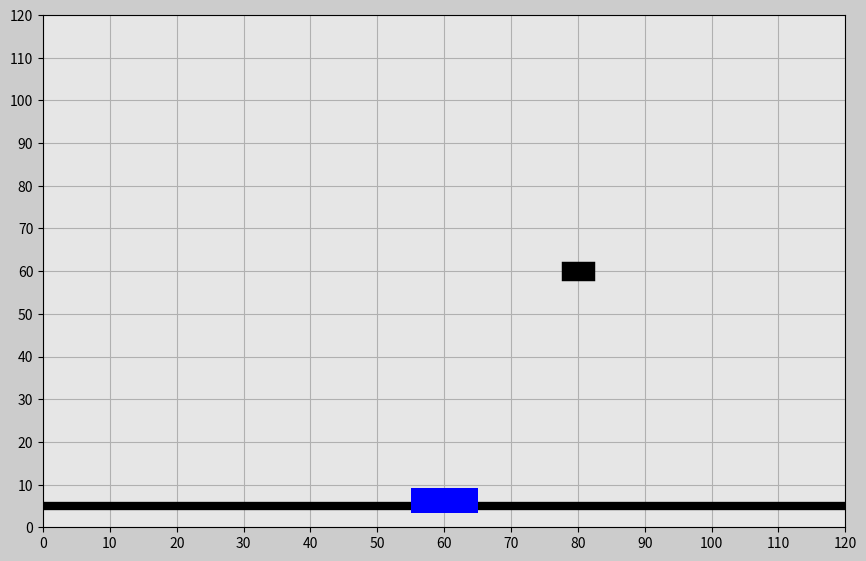

This chart was generated by the following Python code:
import matplotlib.pyplot as plt
import matplotlib.gridspec as gridspec
import matplotlib.animation as animation
import numpy as np
import random


environment_rows = 13*8
environment_columns = 82

q_values = np.zeros((environment_rows, environment_columns, 2))

actions = ['right', 'left']

rewards = np.full((environment_rows, environment_columns), -1)

#assign the reward
for i in range(0, environment_columns):
    for j in range(0, 2):
        rewards[8*8-j][i] = 100 - (j*5)
        rewards[8*8+j][i] = 100 - (j*5)
for i in range(0, environment_columns):
    for j in range(2, 4):
        rewards[8*8-j][i] = 20 + (j*3)
        rewards[8*8+j][i] = 40 + (j*3)
for i in range(0, environment_columns):
    for j in range(4, 6):
        rewards[8*8-j][i] = 5 + (j*2)
        rewards[8*8+j][i] = 20 + (j*2)
for i in range(0, environment_columns):
   for j in range(47, 0, -1):
      rewards[j][i] = -10 - ((48-j)*1)
for i in range(3, environment_columns):
    for j in range(0, 54):
        rewards[j][i] -= 5

#assign the terminal state
for i in range(0, environment_rows):
    rewards[i][81] = -100

for i in range(0, environment_columns):
   rewards[environment_rows-1][i] = -100
   rewards[0][i] = -100

print(rewards)

## Helper function ##

def is_terminal_state(current_row_index, current_column_index):
    if rewards[current_row_index, current_column_index] == -100:
        return True
    else:
        return False

#define a function that will choose a random, non-terminal starting location
def get_starting_location():
  #get a random row and column index
  current_row_index = np.random.randint(environment_rows)
  current_column_index = np.random.randint(environment_columns)
  #continue choosing random row and column indexes until a non-terminal state is identified
  while is_terminal_state(current_row_index, current_column_index):
    current_row_index = np.random.randint(environment_rows)
    current_column_index = np.random.randint(environment_columns)
  return current_row_index, current_column_index

#define an epsilon greedy algorithm that will choose which action to take next (i.e., where to move next)
def get_next_action(current_row_index, current_column_index, epsilon):
  #if a randomly chosen value between 0 and 1 is less than epsilon,
  #then choose the most promising value from the Q-table for this state.
  if np.random.random() < epsilon:
    return np.argmax(q_values[current_row_index, current_column_index])
  else: #choose a random action
    return np.random.randint(2)
  
def get_next_location(current_row_index, current_column_index, action_index):
  new_row_index = current_row_index
  new_column_index = current_column_index
  #cube falling
  new_column_index += 1
  #train action
  if actions[action_index] == 'right' and current_row_index < environment_rows - 1:
    new_row_index += 1
  elif actions[action_index] == 'left' and current_row_index > 0:
    new_row_index -= 1
  return new_row_index, new_column_index

def get_shortest_path(start_row_index, start_column_index):
  #return immediately if this is an invalid starting location
  if is_terminal_state(start_row_index, start_column_index):
    return []
  else: #if this is a 'legal' starting location
    current_row_index, current_column_index = start_row_index, start_column_index
    shortest_path = []
    action_path = []
    shortest_path.append([current_row_index, current_column_index])
    #continue moving along the path until we reach the goal (i.e., the item packaging location)
    while not is_terminal_state(current_row_index, current_column_index):
      #get the best action to take
      action_index = get_next_action(current_row_index, current_column_index, 1.)
      action_path.append(action_index)
      #move to the next location on the path, and add the new location to the list
      current_row_index, current_column_index = get_next_location(current_row_index, current_column_index, action_index)
      shortest_path.append([current_row_index, current_column_index])
    return shortest_path, action_path

### Train ###
#define training parameters
epsilon = 0.8 #the percentage of time when we should take the best action (instead of a random action)
discount_factor = 0.6 #discount factor for future rewards
learning_rate = 0.5 #the rate at which the AI agent should learn

#train until it reached the reward
while(np.max(q_values)< 200):
    for episode in range(2000):
        #get the starting location for this episode
        row_index, column_index = get_starting_location()

        #continue taking actions (i.e., moving) until we reach a terminal state
        #(i.e., until we reach the item packaging area or crash into an item storage location)
        while not is_terminal_state(row_index, column_index):
            #choose which action to take (i.e., where to move next)
            action_index = get_next_action(row_index, column_index, epsilon)

            #perform the chosen action, and transition to the next state (i.e., move to the next location)
            old_row_index, old_column_index = row_index, column_index #store the old row and column indexes
            row_index, column_index = get_next_location(row_index, column_index, action_index)

            #receive the reward for moving to the new state, and calculate the temporal difference
            reward = rewards[row_index, column_index]
            old_q_value = q_values[old_row_index, old_column_index, action_index]
            temporal_difference = reward + (discount_factor * np.max(q_values[row_index, column_index])) - old_q_value

            #update the Q-value for the previous state and action pair
            new_q_value = old_q_value + (learning_rate * temporal_difference)
            q_values[old_row_index, old_column_index, action_index] = new_q_value

print('Training complete!')
print(np.max(q_values))

#getting the shortest path and the action it takes from the initial position
shortest_path, action_path = get_shortest_path(48, 0)
print(shortest_path)

##########################################################

#initialize input values
trials=2
incl_angle = 0 #no incline angle
g=10
mass_cart=100 # [kg]

trials_global=trials

dt=0.0625
t0=0
t_end=5
t=np.arange(t0,t_end+dt,dt)

F_g=-mass_cart*g

displ_rail=np.zeros((trials,len(t)))
v_rail=np.zeros((trials,len(t)))
a_rail=np.zeros((trials,len(t)))
pos_x_train=np.zeros((trials,len(t)))
pos_y_train=np.zeros((trials,len(t)))
e=np.zeros((trials,len(t)))
e_dot=np.zeros((trials,len(t)))
e_int=np.zeros((trials,len(t)))

pos_x_cube=np.zeros((trials,len(t)))
pos_y_cube=np.zeros((trials,len(t)))

F_ga_t=F_g*np.sin(incl_angle) #tangential component of the gravity force
init_pos_x=60
init_pos_y=120*np.tan(incl_angle)+6.5
init_displ_rail= (init_pos_x**2+init_pos_y**2)**(0.5)
init_vel_rail=0
init_a_rail=0

init_pos_x_global=120 #used for determining the dimensions of the animation window.

trials_magn=trials
history=np.ones(trials)
while(trials>0): #determines how many times cube falls down
    pos_x_cube_ref = 80
    pos_y_cube_ref = 60
    times=trials_magn-trials
    pos_x_cube[times]=pos_x_cube_ref
    pos_y_cube[times]=pos_y_cube_ref-g/2*t**2
    win=False
    delta=1
    F_net = 0

    for i in range(1,len(t)):
        #insert the initial values into the beginning of the predefined arrays.
        if i==1:
            displ_rail[times][0]=init_displ_rail
            pos_x_train[times][0]=init_pos_x
            pos_y_train[times][0]=init_pos_y
            v_rail[times][0]=init_vel_rail
            a_rail[times][0]=init_a_rail

        # 1540 is the approximate force needed to move the train 1 grid/second
        if action_path[i-1] == 0:
           F_net = 1540
        elif action_path[i-1] == 1:
           F_net = -1540
        
        displ_rail[times][i]=displ_rail[times][i-1]+(F_net/mass_cart)*dt
        pos_x_train[times][i]=displ_rail[times][i]*np.cos(incl_angle)
        pos_y_train[times][i]= init_pos_y

        pos_x_cube[times][i]=pos_x_cube[times][i]
        pos_y_cube[times][i]=pos_y_cube[times][i] - 1/2*g*(dt**2)

        #try to catch it
        if (pos_x_train[times][i]-5<pos_x_cube[times][i]+3 and pos_x_train[times][i]+5>pos_x_cube[times][i]-3) or win==True:
            if (pos_y_train[times][i]<pos_y_cube[times][i]-2 and pos_y_train[times][i]+8>pos_y_cube[times][i]) or win==True:
                win=True
                if delta==1:
                    change=pos_x_train[times][i]-pos_x_cube[times][i]
                    delta=0
                pos_x_cube[times][i]=pos_x_train[times][i]-change+0.4
                pos_y_cube[times][i]=pos_y_train[times][i]+5

    init_pose_x = 60
    init_pos_y = 120*np.tan(incl_angle)+6.5
    init_displ_rail= (init_pos_x**2+init_pos_y**2)**(0.5)
    init_vel_rail=v_rail[times][-1]
    init_a_rail=a_rail[times][-1]
    history[times]=delta
    trials=trials-1

############################## ANIMATION #################################
len_t=len(t)
frame_amount=len(t)*trials_global
def update_plot(num):

    platform.set_data([pos_x_train[int(num/len_t)][num-int(num/len_t)*len_t]-3.1,\
    pos_x_train[int(num/len_t)][num-int(num/len_t)*len_t]+3.1],\
    [pos_y_train[int(num/len_t)][num-int(num/len_t)*len_t],\
    pos_y_train[int(num/len_t)][num-int(num/len_t)*len_t]])

    cube.set_data([pos_x_cube[int(num/len_t)][num-int(num/len_t)*len_t]-1,\
    pos_x_cube[int(num/len_t)][num-int(num/len_t)*len_t]+1],\
    [pos_y_cube[int(num/len_t)][num-int(num/len_t)*len_t],\
    pos_y_cube[int(num/len_t)][num-int(num/len_t)*len_t]])

    if trials_magn*len_t==num+1 and num>0: # All attempts must be successful
        if sum(history)==0:
            success.set_text('CONGRATS!')
        else:
            again.set_text('TRY AGAIN')

    return platform,cube,success,again

fig=plt.figure(figsize=(16,9),dpi=120,facecolor=(0.8,0.8,0.8))
gs=gridspec.GridSpec(4,3)

# Create main window
ax_main=fig.add_subplot(gs[0:3,0:2],facecolor=(0.9,0.9,0.9))
plt.xlim(0,init_pos_x_global)
plt.ylim(0,init_pos_x_global)
plt.xticks(np.arange(0,init_pos_x_global+1,10))
plt.yticks(np.arange(0,init_pos_x_global+1,10))
plt.grid(True)

rail=ax_main.plot([0,init_pos_x_global],[5,init_pos_x_global*np.tan(incl_angle)+5],'k',linewidth=6)
platform,=ax_main.plot([],[],'b',linewidth=18)
cube,=ax_main.plot([],[],'k',linewidth=14)

bbox_props_success=dict(boxstyle='square',fc=(0.9,0.9,0.9),ec='g',lw='1')
success=ax_main.text(40,60,'',size='20',color='g',bbox=bbox_props_success)

bbox_props_again=dict(boxstyle='square',fc=(0.9,0.9,0.9),ec='r',lw='1')
again=ax_main.text(30,60,'',size='20',color='r',bbox=bbox_props_again)

pid_ani=animation.FuncAnimation(fig,update_plot,
    frames=frame_amount,interval=20,repeat=False,blit=True)
plt.show()

























##################################
